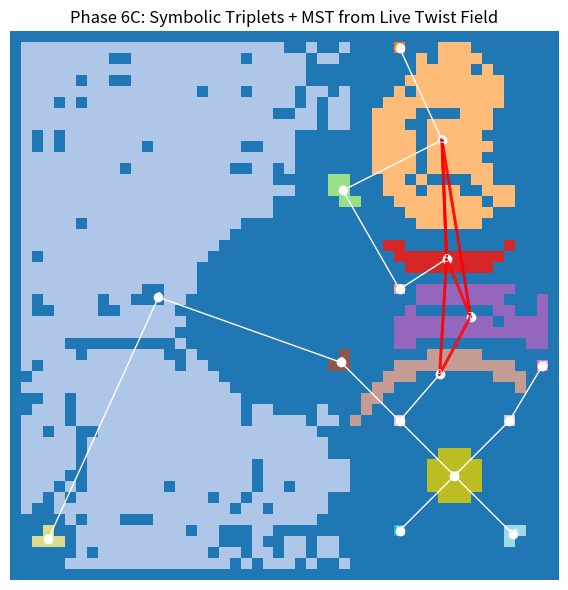

Recreate this plot in Python.

import numpy as np
import json
import matplotlib.pyplot as plt
from scipy.ndimage import label, center_of_mass
from scipy.spatial.distance import pdist, squareform
from scipy.sparse.csgraph import minimum_spanning_tree

# Parameters
Nx, Ny = 50, 50
dt = 0.05
damping = 0.95
lambda_fixed = 1.5
n_fixed = 2.17
mod_p = 17
injection_times = [0, 30, 60, 90, 120]
centers = [(10, 10), (40, 10), (10, 40), (40, 40), (25, 25)]
twist_amplitude = 0.15
injection_radius = 10.0
threshold = 5

# Field initialization
phi = np.zeros((Nx, Ny))
velocity = np.zeros((Nx, Ny))

# Field evolution with injections
for t in range(150):
    if t in injection_times:
        idx = injection_times.index(t)
        cx, cy = centers[idx]
        for x in range(Nx):
            for y in range(Ny):
                r2 = (x - cx)**2 + (y - cy)**2
                phi[x, y] += np.exp(-r2 / injection_radius) * twist_amplitude

    new_phi = phi.copy()
    for x in range(1, Nx - 1):
        for y in range(1, Ny - 1):
            laplacian = (
                phi[x+1, y] + phi[x-1, y] + phi[x, y+1] + phi[x, y-1] - 4 * phi[x, y]
            )
            force = -np.sign(phi[x, y]) * lambda_fixed * n_fixed * (abs(phi[x, y])) ** (n_fixed - 1)
            acceleration = laplacian + force
            velocity[x, y] = damping * (velocity[x, y] + dt * acceleration)
            new_phi[x, y] += velocity[x, y]
    phi = new_phi

# Lock zone detection
mod_field = np.round(phi * 1000).astype(int) % mod_p
mask = np.zeros_like(mod_field, dtype=bool)
for x in range(1, Nx - 1):
    for y in range(1, Ny - 1):
        patch = mod_field[x-1:x+2, y-1:y+2]
        if np.count_nonzero(patch == mod_field[x, y]) >= threshold:
            mask[x, y] = True

labeled_array, num_features = label(mask, structure=np.ones((3, 3), dtype=int))

# Compute centroids and MST
zone_centroids = {}
for label_id in range(1, np.max(labeled_array) + 1):
    mask_zone = (labeled_array == label_id)
    centroid = center_of_mass(mask_zone)
    zone_centroids[label_id] = centroid

coords = np.array([zone_centroids[k] for k in sorted(zone_centroids)])
dist_matrix = squareform(pdist(coords))
mst = minimum_spanning_tree(dist_matrix).toarray()

# Extract symbolic triplets from top 5 zones by area
zone_areas = {label_id: np.sum(labeled_array == label_id) for label_id in zone_centroids}
top_ids = sorted(zone_areas, key=zone_areas.get, reverse=True)[:5]
top_coords = {i: zone_centroids[i] for i in top_ids}

symbolic_operations = []
for i in top_ids:
    for j in top_ids:
        for k in top_ids:
            if len(set([i, j, k])) < 3:
                continue
            pi = np.array(top_coords[i])
            pj = np.array(top_coords[j])
            pk = np.array(top_coords[k])
            dij = np.linalg.norm(pi - pj)
            djk = np.linalg.norm(pj - pk)
            dik = np.linalg.norm(pi - pk)
            if np.abs(dij + djk - dik) < 1.0:
                symbolic_operations.append(f"g_{i} + g_{j} = g_{k}")

symbolic_operations = sorted(set(symbolic_operations))

print("Symbolic Triplets:")
for op in symbolic_operations:
    print(op)

#~~
triplets = []
for op in symbolic_operations:
    parts = op.replace('g_', '').replace('=', '+').split('+')
    if len(parts) == 3:
        i, j, k = map(int, parts)
        triplets.append((i - 1, j - 1, k - 1))  # adjust to 0-based indexing

# Save centroids
np.save("centroids.npy", np.array([zone_centroids[k] for k in sorted(zone_centroids)]))

# Save triplets
with open("symbolic_triplets.json", "w") as f:
    json.dump(triplets, f)
#~~

# Plot MST + symbolic triplets
fig, ax = plt.subplots(figsize=(6, 6))
ax.imshow(labeled_array, cmap='tab20')

for i, (y, x) in enumerate(coords):
    ax.plot(x, y, 'wo')
    ax.text(x, y, str(i + 1), color='white', ha='center', va='center', fontsize=7)

for i in range(len(coords)):
    for j in range(len(coords)):
        if mst[i, j] > 0:
            y1, x1 = coords[i]
            y2, x2 = coords[j]
            ax.plot([x1, x2], [y1, y2], 'w-', linewidth=1)

for op in symbolic_operations:
    parts = op.replace('g_', '').replace('=', '+').split('+')
    if len(parts) == 3:
        i, j, k = map(int, parts)
        pi = np.array(zone_centroids[i])[::-1]
        pj = np.array(zone_centroids[j])[::-1]
        pk = np.array(zone_centroids[k])[::-1]
        ax.plot([pi[0], pj[0], pk[0]], [pi[1], pj[1], pk[1]], 'r-', linewidth=2, alpha=0.7)

ax.set_title("Phase 6C: Symbolic Triplets + MST from Live Twist Field")
ax.axis('off')
plt.tight_layout()
plt.show()
